Run: headless pygame with SDL's dummy video driver; simulated clock (each Clock.tick advances the game by its frame time, no real sleeping); random seed 0; keys injected as events and as key.get_pressed() state; no mouse input.
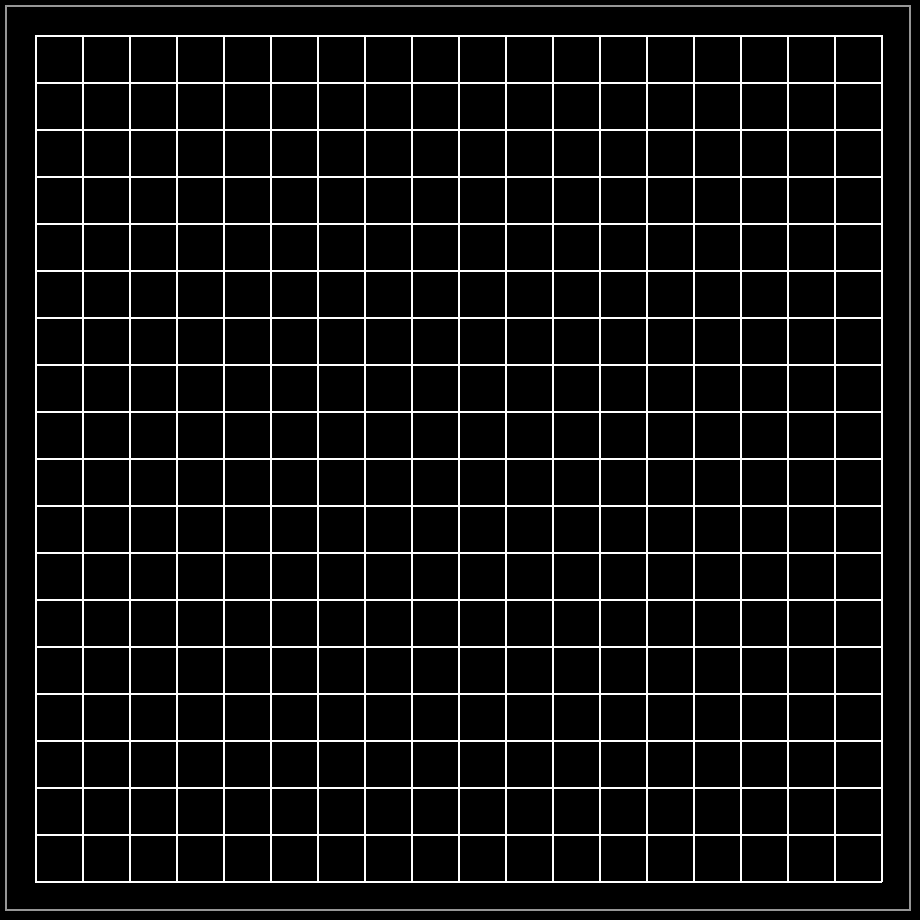
Frame 1 of 4 · flips 1–60 · no input
Frame 2 of 4 · flips 61–180 · tapped SPACE, RETURN · held RIGHT (→), D · screen unchanged from frame 1, image omitted
Frame 3 of 4 · flips 181–300 · held DOWN (↓), S · screen unchanged from frame 2, image omitted
Frame 4 of 4 · flips 301–420 · held LEFT (←), A, UP (↑), W · screen unchanged from frame 3, image omitted

The pygame program that drew these frames:

import pygame


pygame.init()

# Constants
BOARD_SIZE = 920
COLS, ROWS = 18, 18
MARGIN = 35
BORDER_MARGIN = 30
CELL_SIZE = (BOARD_SIZE - 2 * MARGIN) // COLS

# Colors
BLACK = (0, 0, 0)
WHITE = (255, 255, 255)
BORDER_COLOR = (150, 150, 150)

# Create the screen
screen = pygame.display.set_mode((BOARD_SIZE, BOARD_SIZE))
pygame.display.set_caption("gomoku")


def draw_board():
    border_rect = pygame.Rect(
        MARGIN - BORDER_MARGIN,
        MARGIN - BORDER_MARGIN,
        COLS * CELL_SIZE + 2 * BORDER_MARGIN,
        ROWS * CELL_SIZE + 2 * BORDER_MARGIN
    )
    pygame.draw.rect(screen, BORDER_COLOR, border_rect, 2)

    for i in range(ROWS + 1):
        pygame.draw.line(
            screen, WHITE,
            (MARGIN, MARGIN + i * CELL_SIZE),
            (MARGIN + COLS * CELL_SIZE, MARGIN + i * CELL_SIZE),
            2
        )

    for i in range(COLS + 1):
        pygame.draw.line(
            screen, WHITE,
            (MARGIN + i * CELL_SIZE, MARGIN),
            (MARGIN + i * CELL_SIZE, MARGIN + ROWS * CELL_SIZE),
            2
        )

    pygame.display.flip()


def main():
    running = True
    clock = pygame.time.Clock()

    while running:
        # Event handling
        for event in pygame.event.get():
            if event.type == pygame.QUIT:
                running = False
            elif event.type == pygame.KEYDOWN:
                if event.key == pygame.K_ESCAPE:
                    running = False

        # Drawing
        screen.fill(BLACK)
        draw_board()

        clock.tick(10)

    pygame.quit()


if __name__ == "__main__":
    main()
